Run: headless pygame with SDL's dummy video driver; simulated clock (each Clock.tick advances the game by its frame time, no real sleeping); random seed 0; keys injected as events and as key.get_pressed() state; no mouse input.
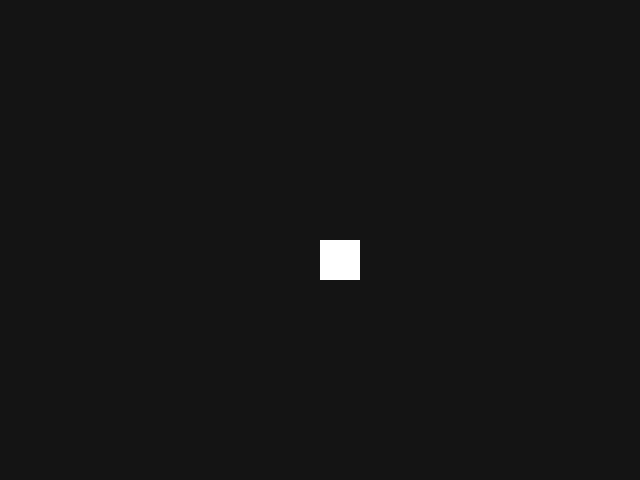
Frame 1 of 4 · flips 1–60 · no input
Frame 2 of 4 · flips 61–180 · tapped SPACE, RETURN · held RIGHT (→), D · screen unchanged from frame 1, image omitted
Frame 3 of 4 · flips 181–300 · held DOWN (↓), S · screen unchanged from frame 2, image omitted
Frame 4 of 4 · flips 301–420 · held LEFT (←), A, UP (↑), W · screen unchanged from frame 3, image omitted

The pygame program that drew these frames:

"""
CARD 03: Keyboard Movement
---------------------------
Teaches: the difference between a KEY EVENT (fires once, the instant a key
is pressed) and a HELD KEY CHECK (true every single frame the key is
down). Games almost always want the second one for movement.

API you'll use:
    pressed_keys = pygame.key.get_pressed()
    if pressed_keys[pygame.K_UP]:      # also: K_DOWN, K_LEFT, K_RIGHT,
        ...                            # K_w, K_a, K_s, K_d, K_SPACE

Run this file. A white square sits in the middle and does nothing yet.
"""
import sys
import pygame

pygame.init()
screen = pygame.display.set_mode((640, 480))
pygame.display.set_caption("Card 03: Keyboard Movement")
clock = pygame.time.Clock()

x, y = 320, 240
speed = 5

while True:
    for event in pygame.event.get():
        if event.type == pygame.QUIT:
            sys.exit()

    # TODO 1: Get the pressed keys and move x/y when arrow keys (or WASD,
    # your choice) are held. Four if-statements, one per direction.
    pressed_keys = pygame.key.get_pressed()

    # TODO 2: The square can currently walk off the edge of the screen.
    # Add checks that clamp x and y so it can't go past 0 or past
    # (screen_width - square_size).

    # TODO 3 (bonus): Add a "sprint" key — hold SPACE to double speed for
    # one frame. Hint: this needs an if/else that changes a local speed
    # variable before you apply movement, not a permanent change to speed.

    screen.fill((20, 20, 20))
    pygame.draw.rect(screen, (255, 255, 255), (x, y, 40, 40))
    pygame.display.update()
    clock.tick(60)
